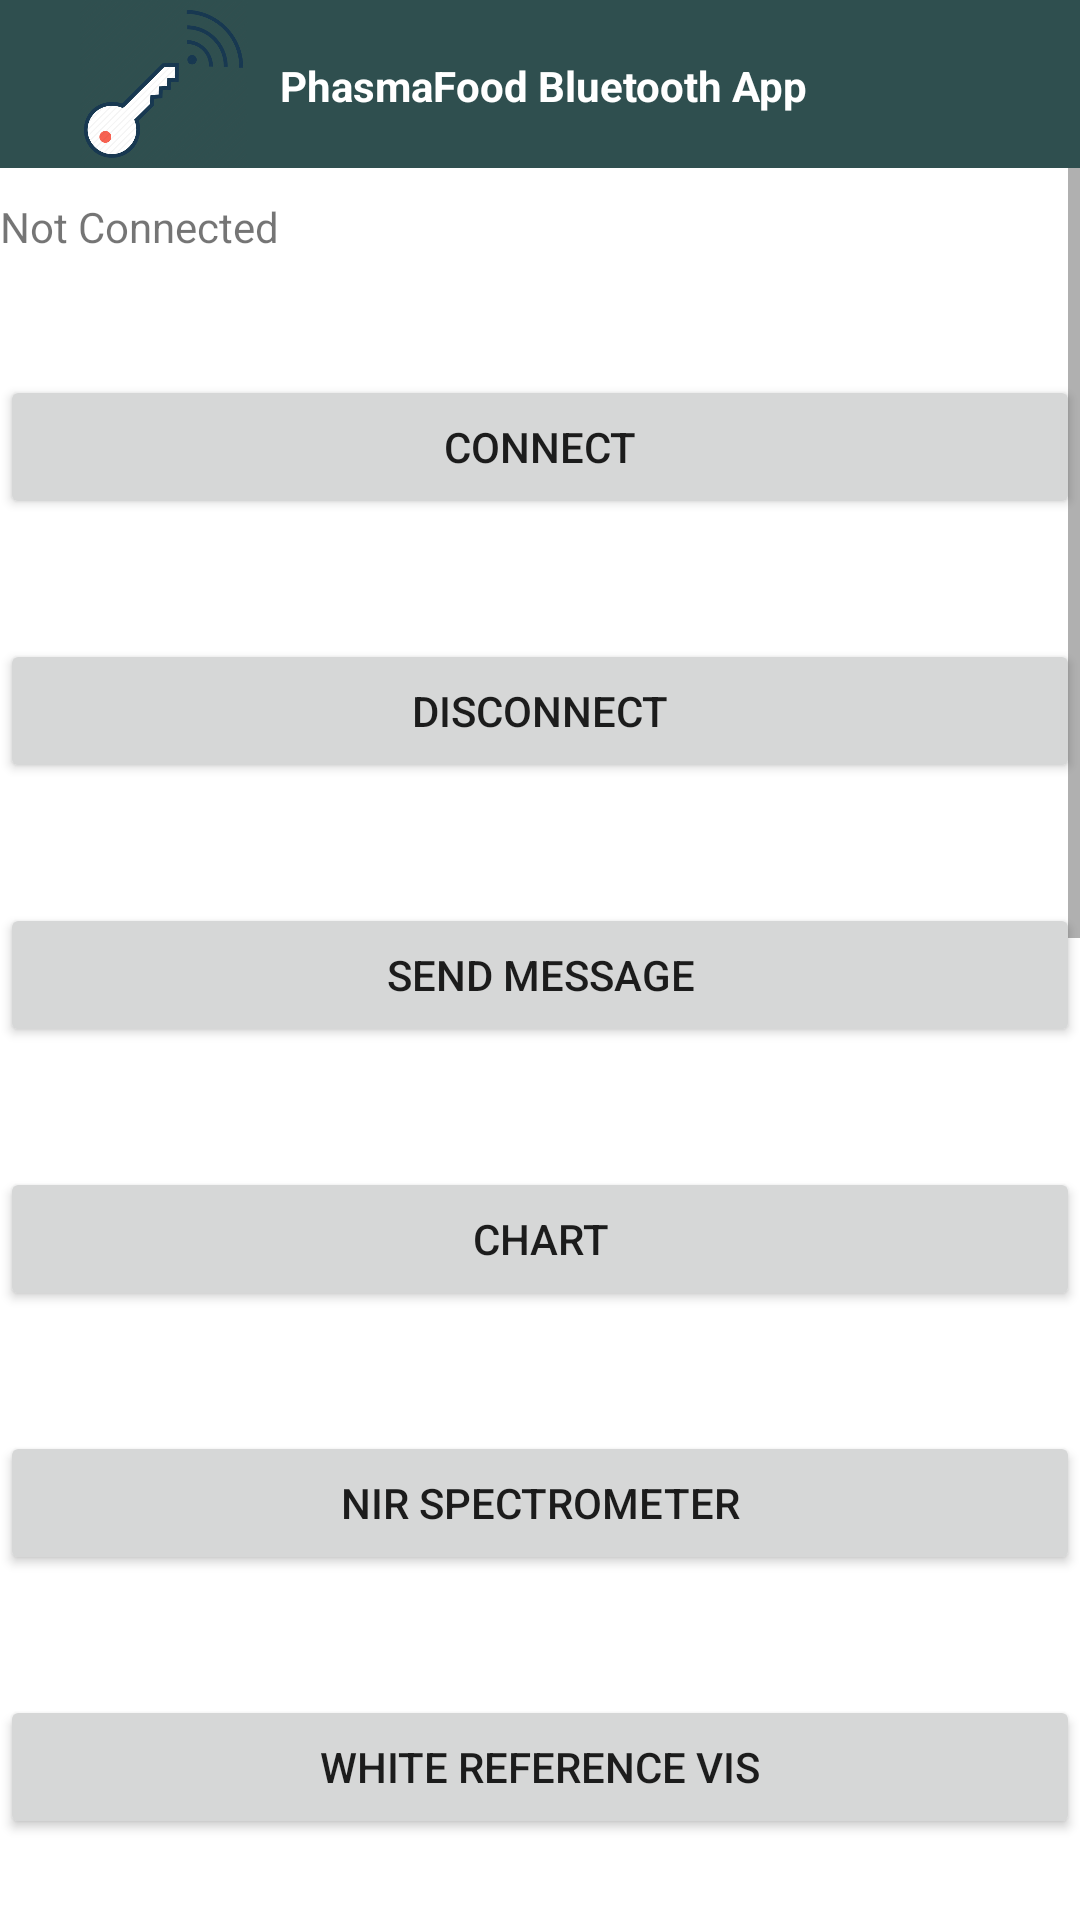

Here is an Android app screen rendered from its layout file. Give the layout XML and the strings, colors and styles it references.
<!-- AndroidManifest.xml: application theme AppTheme -->
<!-- res/layout/activity_main.xml -->
<?xml version="1.0" encoding="utf-8"?>
<android.support.design.widget.CoordinatorLayout xmlns:android="http://schemas.android.com/apk/res/android"
    xmlns:app="http://schemas.android.com/apk/res-auto"
    xmlns:tools="http://schemas.android.com/tools"
    android:id="@+id/main_content"
    android:layout_width="match_parent"
    android:layout_height="match_parent">
    <LinearLayout
        android:background="@android:color/white"
        android:layout_width="match_parent"
        android:layout_height="match_parent"
        android:layout_alignParentBottom="true"
        android:orientation="vertical"
        android:weightSum="4">

    <android.support.design.widget.AppBarLayout
        android:id="@+id/appbar"
        android:layout_width="match_parent"
        android:layout_height="wrap_content"

        android:theme="@style/ThemeOverlay.AppCompat.Dark.ActionBar">

        <android.support.v7.widget.Toolbar
            android:id="@+id/toolbar"
            android:layout_width="match_parent"
            android:layout_height="?attr/actionBarSize"
            android:weightSum="1">

            <ImageView
                android:id="@+id/toolbar_logo"
                android:layout_width="77dp"
                android:layout_height="?attr/actionBarSize"
                android:layout_gravity="left"
                android:layout_marginLeft="0dp"
                android:adjustViewBounds="false"
                android:src="@drawable/ic_launcher" />

            <TextView
                android:id="@+id/text_view_id"
                android:layout_width="wrap_content"
                android:layout_height="18dp"
                android:layout_weight="0.55"
                android:paddingTop="0dp"
                android:text="@string/hello"
                android:textAlignment="center"
                android:textColor="@android:color/white"
                android:textScaleX="1"
                android:textSize="14sp"
                android:textStyle="bold" />


        </android.support.v7.widget.Toolbar>


    </android.support.design.widget.AppBarLayout>

    <ScrollView xmlns:android="http://schemas.android.com/apk/res/android"
        android:layout_width="match_parent"
        android:layout_height="match_parent"
        android:fillViewport="true">

        <LinearLayout
            android:background="@android:color/white"
            android:layout_width="match_parent"
            android:layout_height="match_parent"
            android:layout_alignParentBottom="true"
            android:orientation="vertical"
            android:weightSum="4">

            <TextView
                android:id="@+id/status"
                android:layout_width="match_parent"
                android:layout_height="wrap_content"
                android:layout_marginTop="10dp"
                android:text="Not Connected" />

            <Button
                android:id="@+id/btn_connect"
                android:layout_width="match_parent"
                android:layout_height="wrap_content"
                android:layout_marginTop="40dp"
                android:text="Connect" />

            <Button
                android:id="@+id/btn_disconnect"
                android:layout_width="match_parent"
                android:layout_height="wrap_content"
                android:layout_marginTop="40dp"
                android:clickable="false"
                android:text="Disconnect" />

            <Button
                android:id="@+id/SendMsg"
                android:layout_width="match_parent"
                android:layout_height="wrap_content"
                android:layout_marginTop="40dp"
                android:clickable="true"
                android:text="Send Message" />

            <Button
                android:id="@+id/Chart"
                android:layout_width="match_parent"
                android:layout_height="wrap_content"
                android:layout_marginTop="40dp"
                android:clickable="true"
                android:text="Chart" />

            <Button
                android:id="@+id/NIR"
                android:layout_width="match_parent"
                android:layout_height="wrap_content"
                android:layout_marginTop="40dp"
                android:clickable="true"
                android:text="NIR Spectrometer" />

            <Button
                android:id="@+id/WhiteReferenceVIS"
                android:layout_width="match_parent"
                android:layout_height="wrap_content"
                android:layout_marginTop="40dp"
                android:clickable="true"
                android:text="White Reference VIS" />
            <Button
                android:id="@+id/WhiteReferenceUV"
                android:layout_width="match_parent"
                android:layout_height="wrap_content"
                android:layout_marginTop="40dp"
                android:clickable="true"
                android:text="White Reference UV" />
            <Button
                android:id="@+id/Configuration"
                android:layout_width="match_parent"
                android:layout_height="wrap_content"
                android:layout_marginTop="40dp"
                android:clickable="true"
                android:text="Configuration" />
            <Button
            android:id="@+id/Parse"
            android:layout_width="match_parent"
            android:layout_height="wrap_content"
            android:layout_marginTop="40dp"
            android:clickable="true"
            android:text="Parse Json" />
            <Button
                android:id="@+id/Image"
                android:layout_width="match_parent"
                android:layout_height="wrap_content"
                android:layout_marginTop="40dp"
                android:clickable="true"
                android:text="Parse Image" />

        <LinearLayout
            android:background="@android:color/white"
            android:layout_width="match_parent"
            android:layout_height="match_parent"
            android:layout_alignParentBottom="true"
            android:orientation="vertical"
            android:weightSum="4">
            <com.weiwangcn.betterspinner.library.material.MaterialBetterSpinner
                android:id="@+id/android_material_design_spinner"
                android:layout_width="match_parent"
                android:layout_height="wrap_content"
                android:layout_margin="16dp"
                android:hint="Material Design Spinner"
                android:textColorHint="#05ab9a"
                app:met_floatingLabel="normal"
                android:layout_marginTop="16dp" />

            <com.weiwangcn.betterspinner.library.material.MaterialBetterSpinner
            android:id="@+id/android_material_design_spinner3"
            android:layout_width="match_parent"
            android:layout_height="wrap_content"
            android:layout_margin="16dp"
            android:hint="Food Type"
            android:textColorHint="#05ab9a"
            app:met_floatingLabel="normal"
            android:layout_marginTop="16dp" />

            <com.weiwangcn.betterspinner.library.material.MaterialBetterSpinner
                android:id="@+id/android_material_design_spinner2"
                android:layout_width="match_parent"
                android:layout_height="wrap_content"
                android:layout_margin="16dp"
                android:hint="Granularity"
                android:textColorHint="#05ab9a"
                app:met_floatingLabel="normal"
                android:layout_marginTop="16dp" />

            <com.weiwangcn.betterspinner.library.material.MaterialBetterSpinner
                android:id="@+id/android_material_design_spinner_food2"
                android:layout_width="match_parent"
                android:layout_height="wrap_content"
                android:layout_margin="16dp"
                android:hint="FoodType"
                android:textColorHint="#05ab9a"
                app:met_floatingLabel="normal"
                android:layout_marginTop="16dp" />
            <com.weiwangcn.betterspinner.library.material.MaterialBetterSpinner
                android:id="@+id/android_material_design_spinner_Temperature"
                android:layout_width="match_parent"
                android:layout_height="wrap_content"
                android:layout_margin="16dp"
                android:hint="Temperature"
                android:textColorHint="#05ab9a"
                app:met_floatingLabel="normal"
                android:layout_marginTop="16dp" />

            <com.weiwangcn.betterspinner.library.material.MaterialBetterSpinner
                android:id="@+id/android_material_design_spinner_exposure"
                android:layout_width="match_parent"
                android:layout_height="wrap_content"
                android:layout_margin="16dp"
                android:hint="Exposure Hours"
                android:textColorHint="#05ab9a"
                app:met_floatingLabel="normal"
                android:layout_marginTop="16dp" />

        </LinearLayout>
            <ProgressBar
                android:id="@+id/progressBar"
                style="@style/Widget.AppCompat.ProgressBar.Horizontal"
                android:layout_width="match_parent"
                android:layout_height="wrap_content"
                android:indeterminate="false"
                android:max="100"
                android:progress="50"
                android:secondaryProgress="50"

                />

        </LinearLayout>

    </ScrollView>








</LinearLayout>

</android.support.design.widget.CoordinatorLayout>
<!-- resources referenced by this layout -->
<resources>
  <!-- drawable ic_launcher: png bitmap (drawable, 36125 bytes) -->
  <string name="hello">PhasmaFood Bluetooth App</string>
  <style name="AppTheme" parent="Theme.AppCompat.Light.NoActionBar">
          
          <item name="colorPrimary">@color/colorPrimary</item>
          <item name="colorPrimaryDark">@color/colorPrimary</item>
          <item name="colorAccent">@color/colorPrimary</item>
      </style>
  <color name="colorPrimary">#2F4F4F</color>
</resources>
